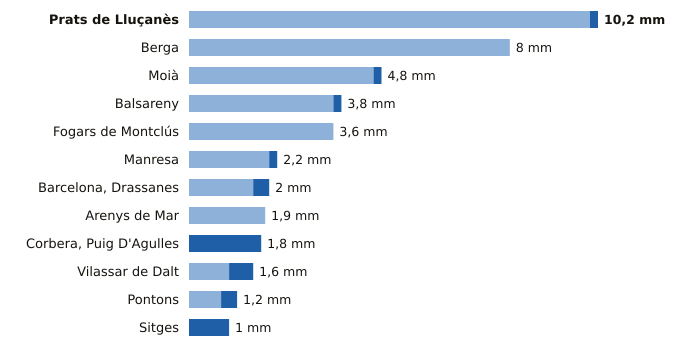

Source data for this figure (header and first rows):
estacion, provincia, indicativo, mm_6_dias_anteriores, mm_hoy, mm_7_dias, horas_de_hoy
Prats de Lluçanès, Barcelona, 0114X, 10.0, 0.2, 10.2, 13
Berga, Barcelona, 0092X, 8.0, 0.0, 8.0, 12
Moià, Barcelona, 0120X, 4.6, 0.2, 4.8, 13
Balsareny, Barcelona, 0106X, 3.6, 0.2, 3.8, 12
Fogars de Montclús, Barcelona, 0260X, 3.6, 0.0, 3.6, 7
Manresa, Barcelona, 0149X, 2.0, 0.2, 2.2, 13
Barcelona, Drassanes, Barcelona, 0201X, 1.6, 0.4, 2.0, 12
Arenys de Mar, Barcelona, 0252D, 1.9, 0.0, 1.9, 13
Corbera, Puig D'Agulles, Barcelona, 0194D, 0.0, 1.8, 1.8, 13
Vilassar de Dalt, Barcelona, 0244X, 1.0, 0.6, 1.6, 13
Pontons, Barcelona, 0061X, 0.8, 0.4, 1.2, 12
Sitges, Barcelona, 0073X, 0.0, 1.0, 1.0, 13
